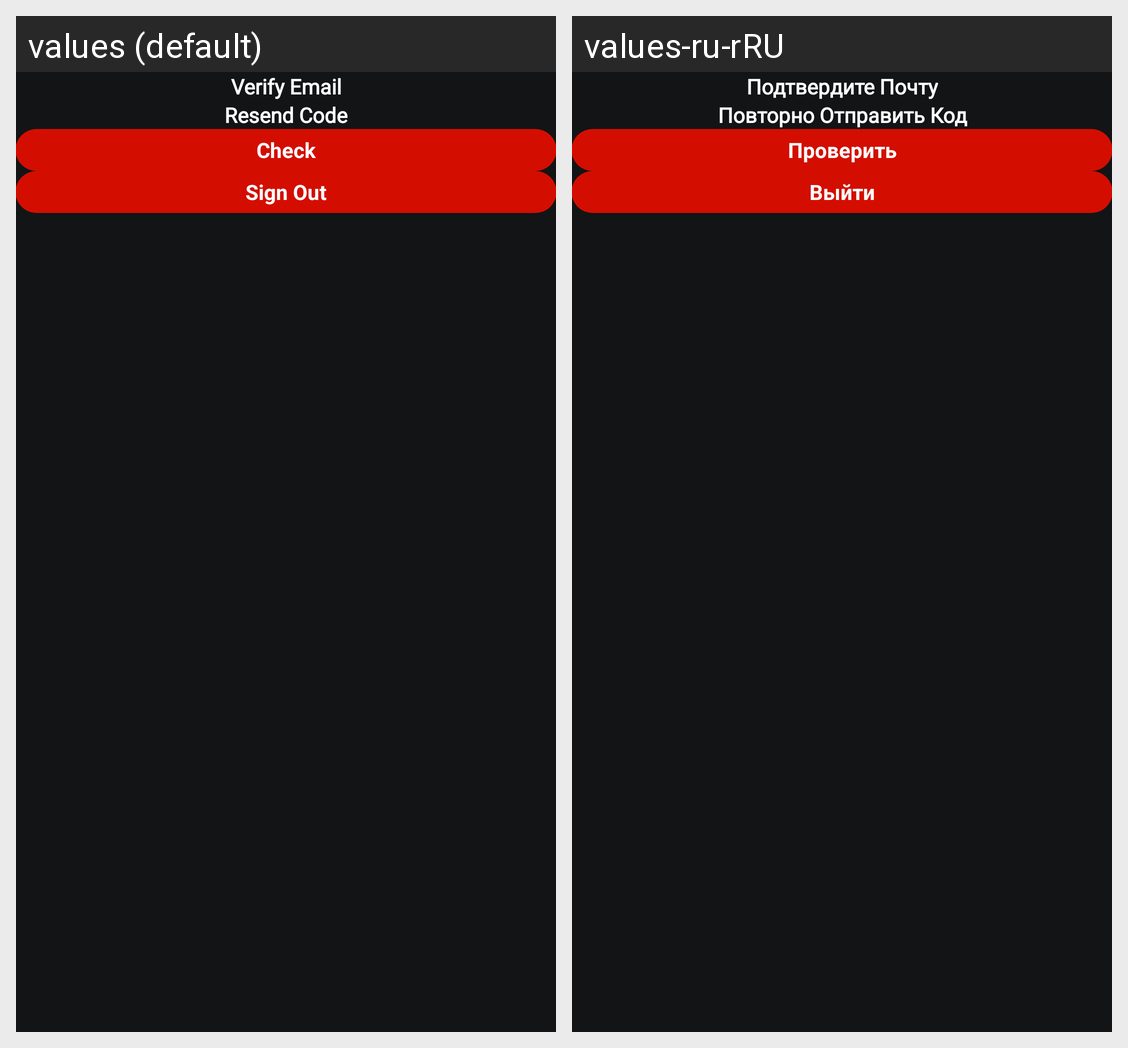

For this localized Android screen grid, give each drawn string resource with its value in every locale shown.
Android screen res/layout/activity_email_confirm.xml rendered under 2 locales, left to right: values (default), values-ru-rRU. Device: Nexus 5 (rendered at 1080×1920; each locale shown at half size, 540×960, under a caption strip naming it); theme Theme.DriniApplication.
Strings drawn on this screen, with the default value and each locale's value (text and hints the layout hard-codes, and strings that could not be matched under every locale, appear in the picture but are not listed):

verify_email
  values: Verify Email
  values-ru-rRU: Подтвердите Почту

resend_code
  values: Resend Code
  values-ru-rRU: Повторно Отправить Код

check
  values: Check
  values-ru-rRU: Проверить

sign_out
  values: Sign Out
  values-ru-rRU: Выйти
